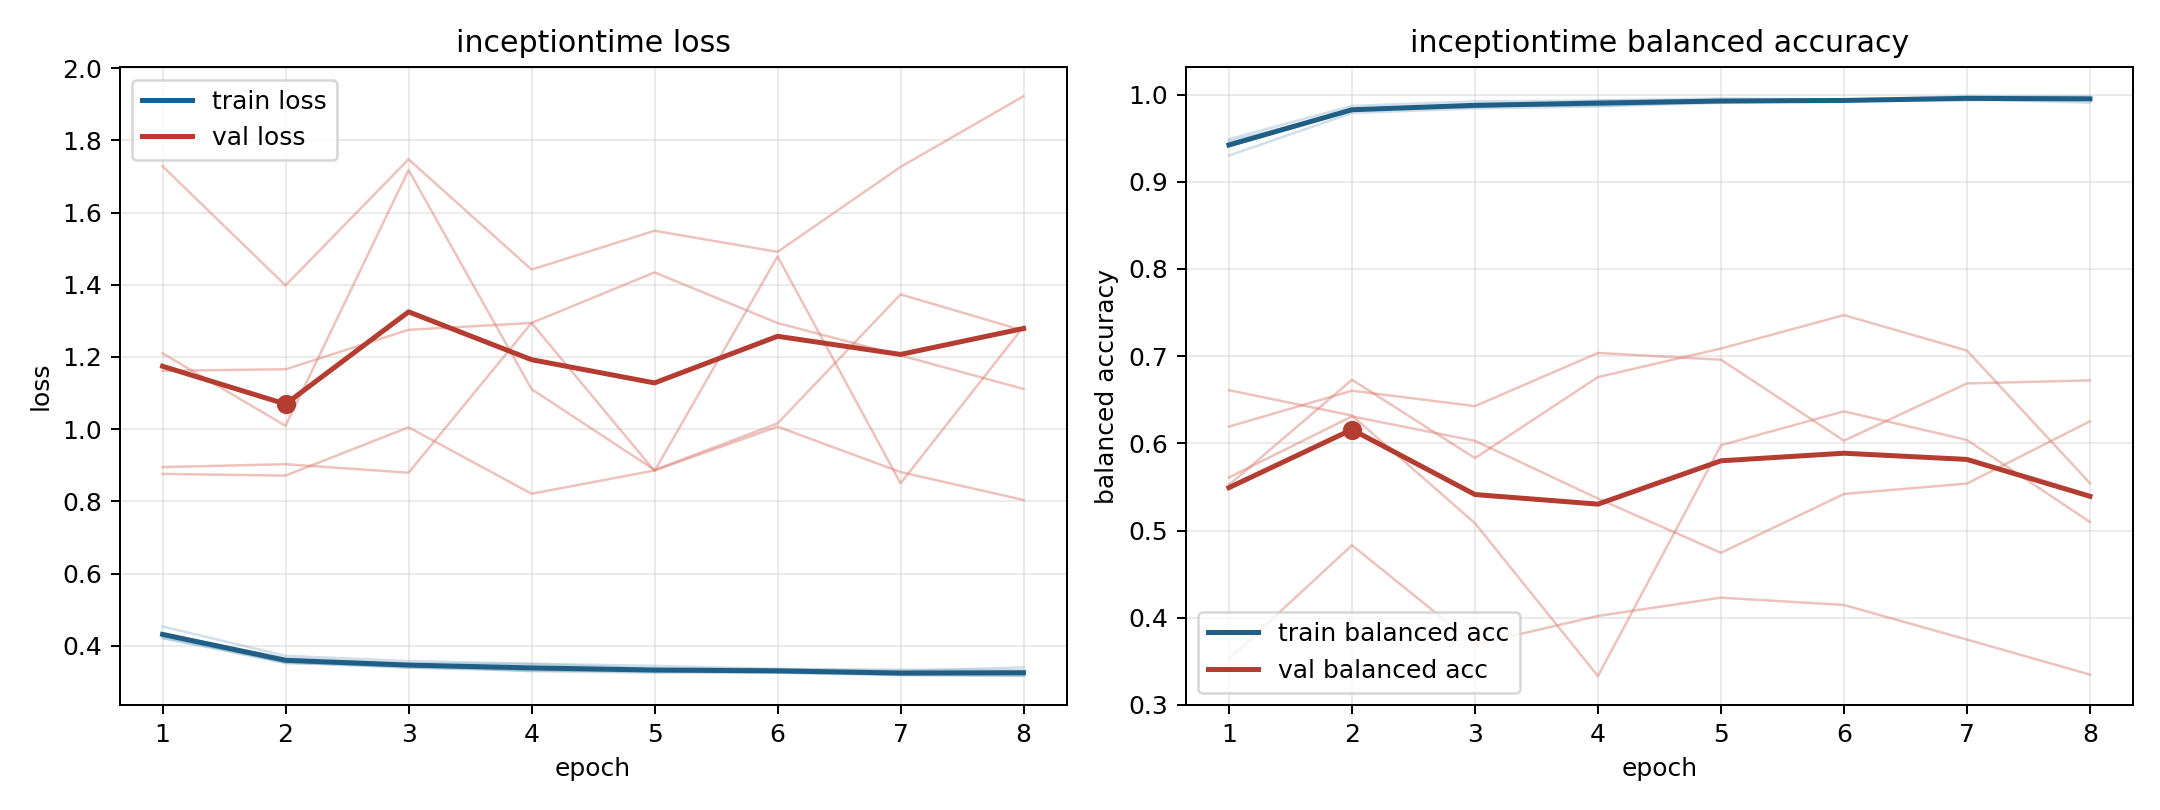

Source data for this figure (header and first rows):
model, fold, epoch, train_loss, train_balanced_accuracy, val_loss, val_balanced_accuracy
inceptiontime, 1, 1, 0.4222, 0.9465, 1.21, 0.5524
inceptiontime, 1, 2, 0.3562, 0.9812, 1.009, 0.673
inceptiontime, 1, 3, 0.3393, 0.9892, 1.718, 0.5831
inceptiontime, 1, 4, 0.3308, 0.9911, 1.111, 0.676
inceptiontime, 1, 5, 0.3299, 0.9919, 0.887, 0.7088
inceptiontime, 1, 6, 0.3253, 0.9938, 1.016, 0.7471
inceptiontime, 1, 7, 0.3199, 0.9956, 1.373, 0.7065
inceptiontime, 1, 8, 0.3159, 0.9972, 1.273, 0.5543
inceptiontime, 2, 1, 0.4204, 0.9489, 1.728, 0.3527
inceptiontime, 2, 2, 0.3528, 0.987, 1.398, 0.4832
inceptiontime, 2, 3, 0.3397, 0.9922, 1.748, 0.3694
inceptiontime, 2, 4, 0.3336, 0.9933, 1.442, 0.4021
inceptiontime, 2, 5, 0.327, 0.9956, 1.55, 0.4231
inceptiontime, 2, 6, 0.33, 0.9942, 1.491, 0.4147
inceptiontime, 2, 7, 0.3192, 0.9981, 1.727, 0.375
inceptiontime, 2, 8, 0.3199, 0.9979, 1.923, 0.3349
inceptiontime, 3, 1, 0.4533, 0.9301, 0.876, 0.6192
inceptiontime, 3, 2, 0.3721, 0.9788, 0.8713, 0.6604
inceptiontime, 3, 3, 0.3574, 0.9841, 1.005, 0.6427
inceptiontime, 3, 4, 0.3502, 0.9864, 0.8211, 0.7037
inceptiontime, 3, 5, 0.3443, 0.9905, 0.8856, 0.6959
inceptiontime, 3, 6, 0.3358, 0.9929, 1.007, 0.6031
inceptiontime, 3, 7, 0.3336, 0.9933, 0.8811, 0.6687
inceptiontime, 3, 8, 0.3323, 0.994, 0.8039, 0.6723
inceptiontime, 4, 1, 0.4327, 0.944, 1.162, 0.5609
inceptiontime, 4, 2, 0.3655, 0.9826, 1.166, 0.6309
inceptiontime, 4, 3, 0.351, 0.9874, 1.275, 0.603
inceptiontime, 4, 4, 0.3495, 0.9873, 1.294, 0.5367
inceptiontime, 4, 5, 0.337, 0.9919, 1.434, 0.4745
inceptiontime, 4, 6, 0.3356, 0.9927, 1.294, 0.542
inceptiontime, 4, 7, 0.3307, 0.9949, 1.204, 0.5539
inceptiontime, 4, 8, 0.34, 0.9906, 1.112, 0.6253
inceptiontime, 5, 1, 0.4283, 0.9414, 0.8949, 0.661
inceptiontime, 5, 2, 0.3518, 0.9834, 0.9029, 0.6319
inceptiontime, 5, 3, 0.3445, 0.9855, 0.8794, 0.5085
inceptiontime, 5, 4, 0.3293, 0.9929, 1.294, 0.3331
inceptiontime, 5, 5, 0.3255, 0.9933, 0.8841, 0.5979
inceptiontime, 5, 6, 0.3253, 0.9926, 1.479, 0.6367
inceptiontime, 5, 7, 0.3183, 0.9963, 0.8501, 0.6039
inceptiontime, 5, 8, 0.3182, 0.9956, 1.284, 0.5099
